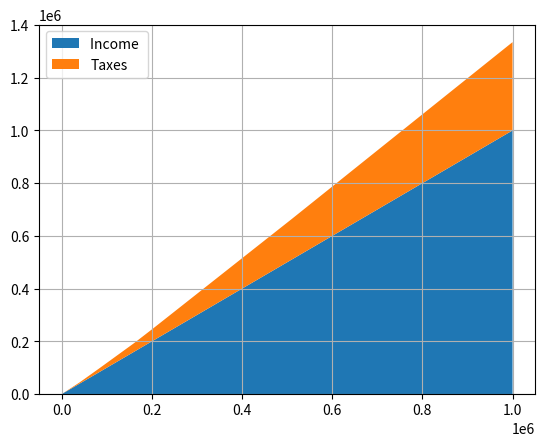

Recreate this plot in Python.
import numpy as np
np.linspace
import matplotlib.pyplot as plt

x = []

income = []

taxes = []

y=0

while y < 1000000:
    x.append(y)
    income.append(y)
    if y >= 0 and y<=9700:
        taxes.append(y*.1)
    if y > 9700 and y<=39475:
        taxes.append(970 + ((y-9700)*.12))
    if y > 39475 and y<=84200:
        taxes.append(4543.00+((y-39475)*.22))
    if y > 84200 and y<=160725:
        taxes.append(14382.50+((y-84200)*.24))
    if y > 160725 and y<=204100:
        taxes.append(32748.50+((y-160725)*.32))
    if y > 204100 and y<=510300:
        taxes.append(46628.50+((y-204100)*.35))
    if y > 510300:
        taxes.append(153798.50+((y-510300)*.37))

    y=y+1

y = np.vstack([income,taxes])

labels = ["Income ", "Taxes",]

fig, ax = plt.subplots()
ax.stackplot(x, income,taxes, labels=labels)
ax.legend(loc='upper left')
ax.grid(True)
plt.show()
